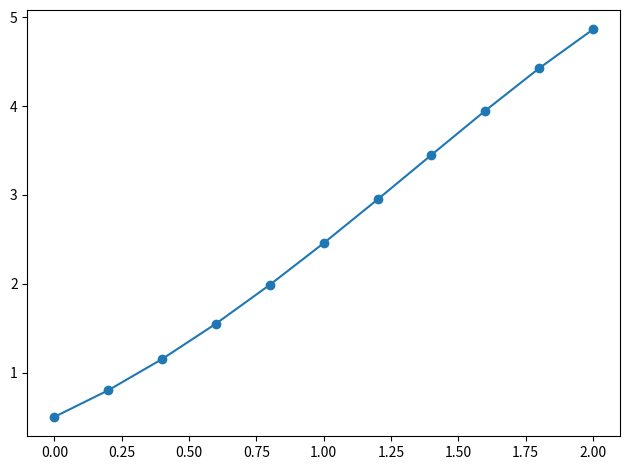

Recreate this plot in Python.
import numpy as np
import matplotlib.pyplot as plt

def table(h, r):
    w=[max(len(str(h[i])),*(len(str(row[i])) for row in r)) for i in range(len(h))]
    print(" | ".join(str(h[i]).ljust(w[i]) for i in range(len(h))))
    print("-+-".join("-"*w[i] for i in range(len(h))))
    for row in r:
        print(" | ".join(str(row[i]).ljust(w[i]) for i in range(len(h))))

f=lambda x,y:y-x*x+1
a,b=0.0,2.0
h=0.2
x=a
y=0.5
rows=[[0,f"{x:.6f}",f"{y:.6f}"]]
i=1
while x<b-1e-12:
    y=y+h*f(x,y)
    x=x+h
    rows.append([i,f"{x:.6f}",f"{y:.6f}"])
    i+=1
table(["i","x","y"],rows)
xs=[float(r[1]) for r in rows]
ys=[float(r[2]) for r in rows]
plt.plot(xs,ys,'o-')
plt.tight_layout()
plt.show()
